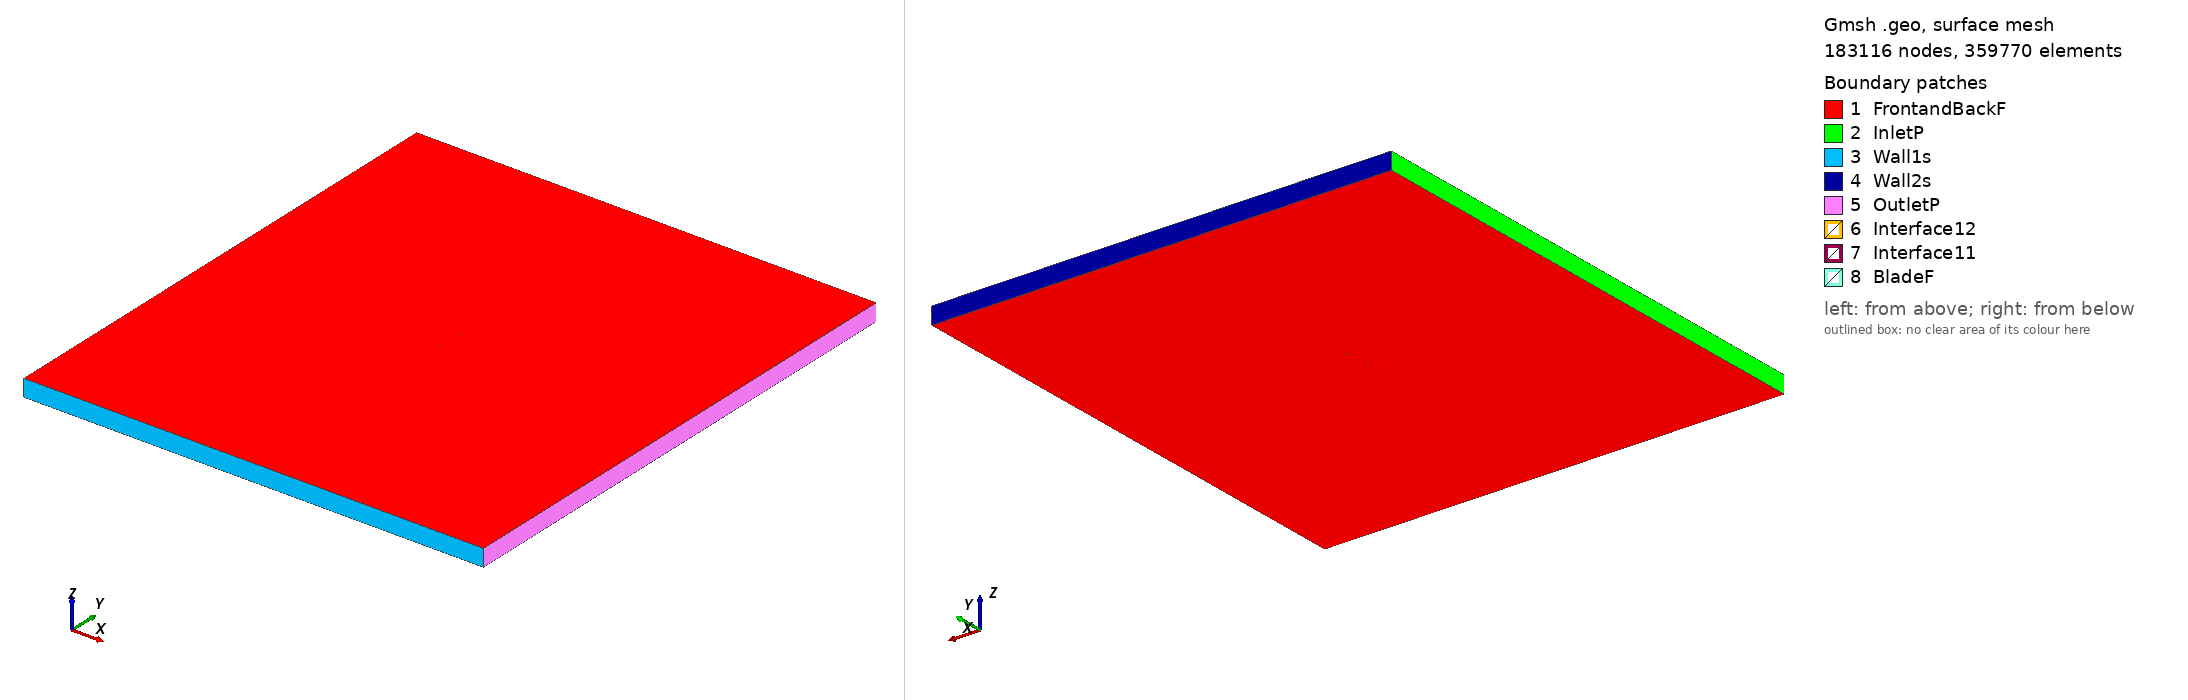

Gmsh geometry script, surface-meshed: 183116 nodes, 359770 surface elements. Boundary patches (legend numbers): 1 FrontandBackF, 2 InletP, 3 Wall1s, 4 Wall2s, 5 OutletP, 6 Interface12, 7 Interface11, 8 BladeF. Left view from above one corner, right view from below the opposite corner. Legend entries are the model's physical surfaces. The drawing asked Gmsh for element sizes between 1% and 20% of the model's largest extent; the script's own settings can give other sizes.

=== goe670_tsr2_5.3966_aoa_-3.9604.geo (drawn) ===
SetFactory("OpenCASCADE");

Point(1) = {0.074910, 0.748467, 0, 1.0};
Point(2) = {0.065075, 0.745592, 0, 1.0};
Point(3) = {0.049765, 0.741515, 0, 1.0};
Point(4) = {0.034413, 0.738059, 0, 1.0};
Point(5) = {0.019007, 0.735379, 0, 1.0};
Point(6) = {0.003579, 0.733009, 0, 1.0};
Point(7) = {-0.011907, 0.731492, 0, 1.0};
Point(8) = {-0.027442, 0.730674, 0, 1.0};
Point(9) = {-0.043031, 0.730631, 0, 1.0};
Point(10) = {-0.058717, 0.731986, 0, 1.0};
Point(11) = {-0.062677, 0.732887, 0, 1.0};
Point(12) = {-0.066653, 0.734021, 0, 1.0};
Point(13) = {-0.070673, 0.735774, 0, 1.0};
Point(14) = {-0.072701, 0.736923, 0, 1.0};
Point(15) = {-0.074821, 0.739391, 0, 1.0};
Point(16) = {-0.073039, 0.741811, 0, 1.0};
Point(17) = {-0.071145, 0.742602, 0, 1.0};
Point(18) = {-0.067298, 0.743332, 0, 1.0};
Point(19) = {-0.063423, 0.743671, 0, 1.0};
Point(20) = {-0.059533, 0.743779, 0, 1.0};
Point(21) = {-0.043971, 0.744209, 0, 1.0};
Point(22) = {-0.028409, 0.744639, 0, 1.0};
Point(23) = {-0.012869, 0.745380, 0, 1.0};
Point(24) = {0.002661, 0.746276, 0, 1.0};
Point(25) = {0.018185, 0.747249, 0, 1.0};
Point(26) = {0.033704, 0.748300, 0, 1.0};
Point(27) = {0.049250, 0.748963, 0, 1.0};
Point(28) = {0.064795, 0.749626, 0, 1.0};
Point(29) = {0.074804, 0.750000, 0, 1.0};
Point(30) = {-0.074910, -0.748467, 0, 1.0};
Point(31) = {-0.065075, -0.745592, 0, 1.0};
Point(32) = {-0.049765, -0.741515, 0, 1.0};
Point(33) = {-0.034413, -0.738059, 0, 1.0};
Point(34) = {-0.019007, -0.735379, 0, 1.0};
Point(35) = {-0.003579, -0.733009, 0, 1.0};
Point(36) = {0.011907, -0.731492, 0, 1.0};
Point(37) = {0.027442, -0.730674, 0, 1.0};
Point(38) = {0.043031, -0.730631, 0, 1.0};
Point(39) = {0.058717, -0.731986, 0, 1.0};
Point(40) = {0.062677, -0.732887, 0, 1.0};
Point(41) = {0.066653, -0.734021, 0, 1.0};
Point(42) = {0.070673, -0.735774, 0, 1.0};
Point(43) = {0.072701, -0.736923, 0, 1.0};
Point(44) = {0.074821, -0.739391, 0, 1.0};
Point(45) = {0.073039, -0.741811, 0, 1.0};
Point(46) = {0.071145, -0.742602, 0, 1.0};
Point(47) = {0.067298, -0.743332, 0, 1.0};
Point(48) = {0.063423, -0.743671, 0, 1.0};
Point(49) = {0.059533, -0.743779, 0, 1.0};
Point(50) = {0.043971, -0.744209, 0, 1.0};
Point(51) = {0.028409, -0.744639, 0, 1.0};
Point(52) = {0.012869, -0.745380, 0, 1.0};
Point(53) = {-0.002661, -0.746276, 0, 1.0};
Point(54) = {-0.018185, -0.747249, 0, 1.0};
Point(55) = {-0.033704, -0.748300, 0, 1.0};
Point(56) = {-0.049250, -0.748963, 0, 1.0};
Point(57) = {-0.064795, -0.749626, 0, 1.0};
Point(58) = {-0.074804, -0.750000, 0, 1.0};

// Lines: first blade (splines 1-4)
Spline(1) = {1:29};
Spline(2) = {29,1};

// Lines: second blade (splines 5-8)
Spline(3) = {30:58};
Spline(4) = {58,30};

// Outer domain (points 20001-4 and lines)
Point(59) = {-13.50000000, -15.00000000, 0, 1.0};
Point(60) = {-13.50000000, 15.00000000, 0, 1.0};
Point(61) = {13.50000000, 15.00000000, 0, 1.0};
Point(62) = {13.50000000, -15.00000000, 0, 1.0};
Line(11) = {59, 60};
Line(12) = {60, 61};
Line(13) = {61, 62};
Line(14) = {59, 62};

// Interface (between moving and stationary domain) (circles)
Circle(9) = {0, 0, 0, 0.80000000, 0, 2*Pi};
Circle(10) = {0, 0, 0, 0.80000000, 0, 2*Pi};

// Loops collect Lines/Splines/etc (blade1, blade2, domain, first circle)
Line Loop(1) = {1:2};
Line Loop(2) = {3:4};
Line Loop(3) = {11,12,13,-14};
Line Loop(4) = {9};

// BooleanDifference cuts out the circle/interface from the domain
Plane Surface(1) = {3};
Plane Surface(2) = {4};
BooleanDifference{ Surface{1}; Delete;}{ Surface{2}; Delete;}

// This one cuts out the blades from the inner circle/interface
Line Loop(6) = {10};
Plane Surface(5) = {6};
Plane Surface(6) = {1};
Plane Surface(7) = {2};
BooleanDifference{ Surface{5}; Delete;}{ Surface{6,7}; Delete;}

// extrude to 3rd dimension
Extrude {0, 0, 1} {Surface{1}; Surface{5}; Layers{1}; Recombine;}

// Physical Surfaces are the named boundaries (patches)
Physical Surface("Interface11") = {12};
Physical Surface("Interface12") = {10};

// sides of domain
Physical Surface("InletP") = {6};
Physical Surface("OutletP") = {9};

// top and bottom of domain
Physical Surface("Wall1s") = {7};
Physical Surface("Wall2s") = {8};

// Check FrontandBackF by ensuring there is nothing in the 3rd dimension
Physical Surface("FrontandBackF") = {1,11,5,17};
Physical Surface("BladeF") = {13:16};
Physical Volume("Turbine") = {2};
Physical Volume("Farfield") = {1};

// settings for airfoil boundary layer
Field[1] = BoundaryLayer;
Field[1].EdgesList = {1:4};
Field[1].hwall_n = 1e-3;
Field[1].thickness = 1.5e-2;
Field[1].ratio = 1.05;
Field[1].Quads = 1;
BoundaryLayer Field = 1;

// control points for mesh (blade and interface)
// floor((arc length / 1.5mm)/ 2) -> Transfinite Line
Transfinite Line {1,3} = 101 Using Progression 1;
Transfinite Line {2,4} = 2 Using Progression 1;
Transfinite Line {9, 15} = 800 Using Progression 1;

// For more information on gmsh syntax, visit http://gmsh.info/doc/texinfo/gmsh.html
